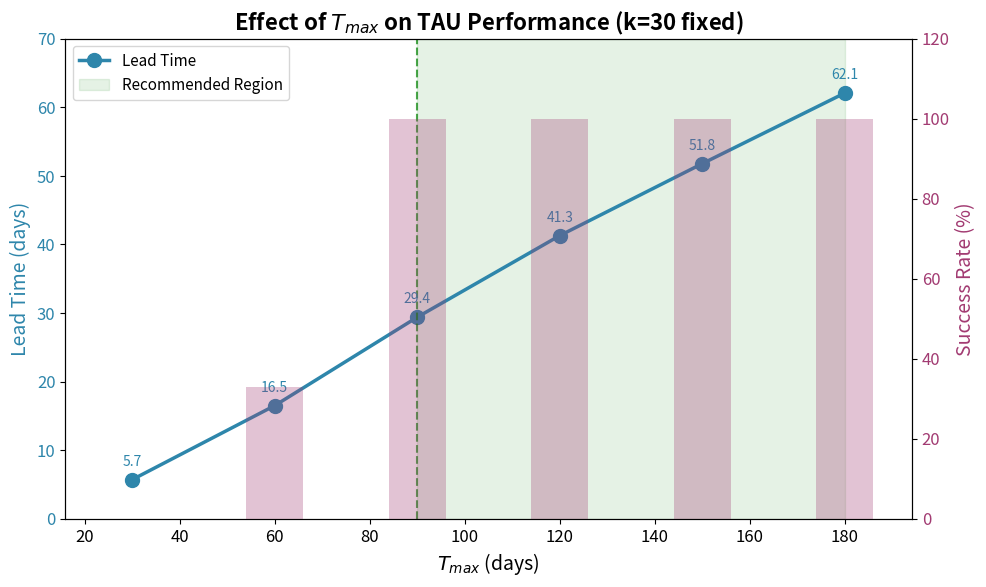
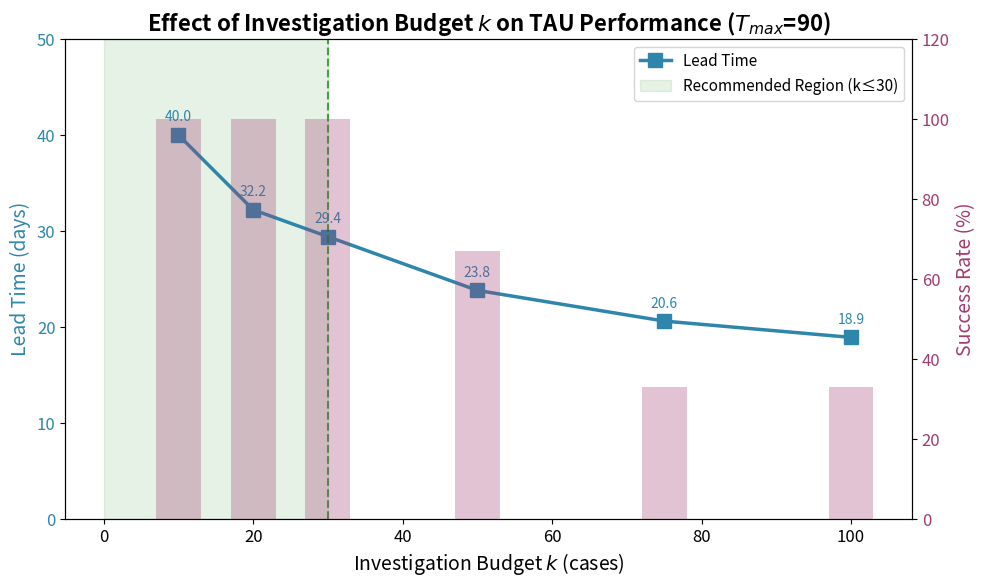
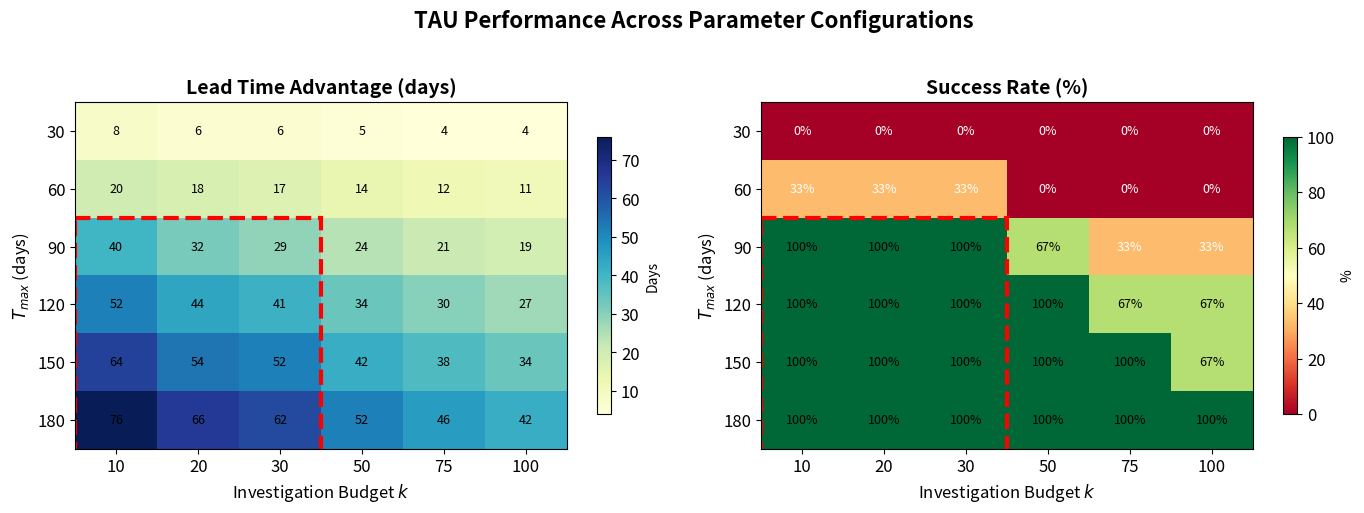
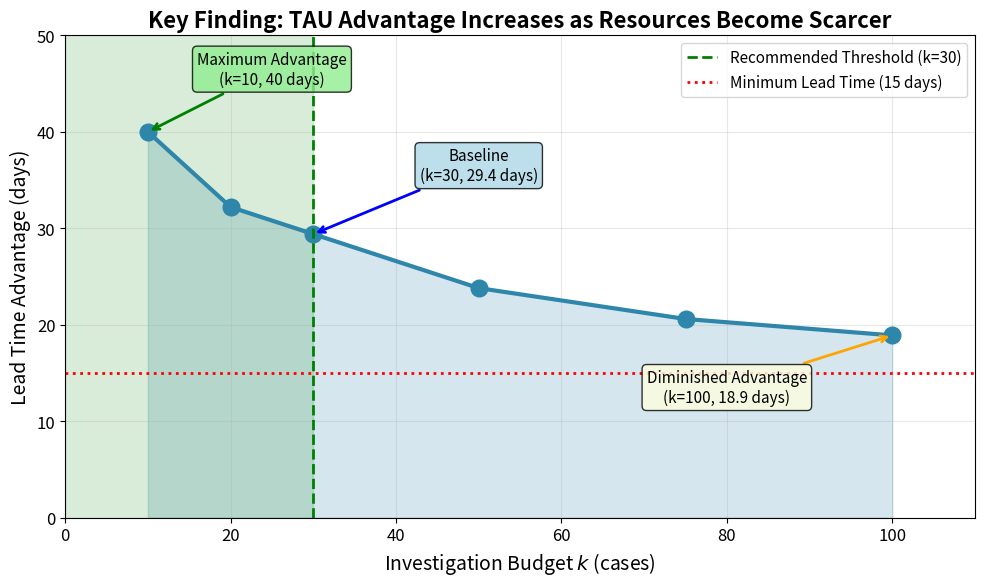
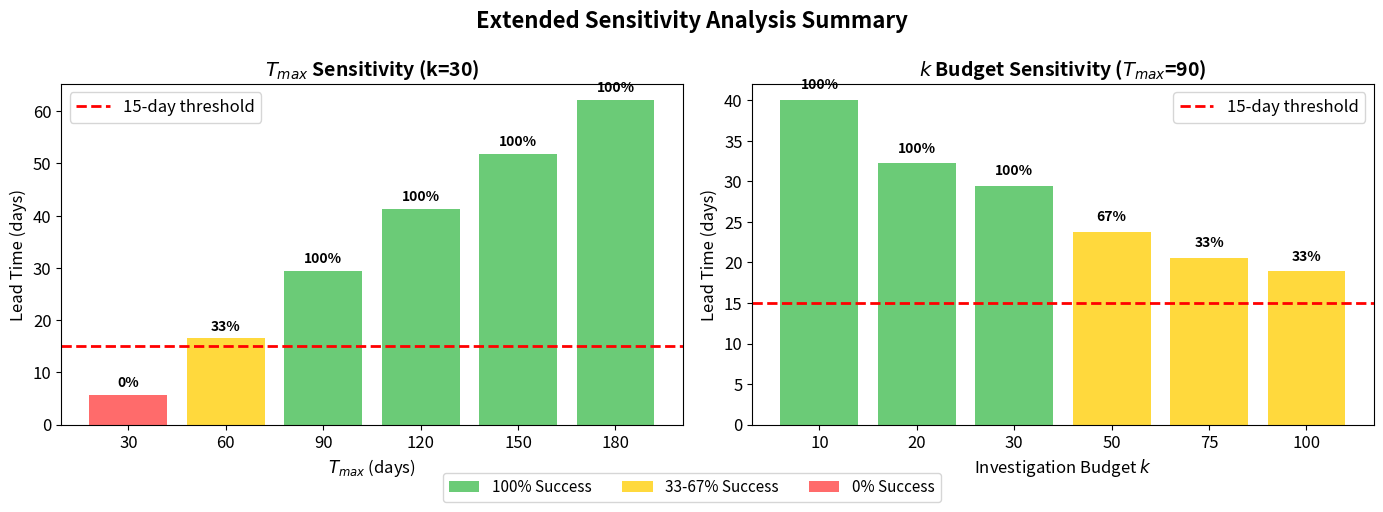

Write Python code to recreate these figures, in order.
"""
生成敏感性分析可视化图表
"""
import matplotlib.pyplot as plt
import numpy as np
import os

# 创建输出目录
os.makedirs('plots/sensitivity', exist_ok=True)

# 设置中文字体和样式
plt.rcParams['font.size'] = 12
plt.rcParams['axes.titlesize'] = 14
plt.rcParams['axes.labelsize'] = 12
plt.rcParams['figure.figsize'] = (10, 6)
plt.rcParams['figure.dpi'] = 150

# 数据 - T_max 敏感性 (k=30 固定)
t_max_values = [30, 60, 90, 120, 150, 180]
t_max_lead_time = [5.7, 16.5, 29.4, 41.3, 51.8, 62.1]
t_max_success = [0, 33, 100, 100, 100, 100]
t_max_rho = [-0.60, -0.44, -0.61, -0.59, -0.59, -0.57]

# 数据 - K Budget 敏感性 (T_max=90 固定)
k_values = [10, 20, 30, 50, 75, 100]
k_lead_time = [40.0, 32.2, 29.4, 23.8, 20.6, 18.9]
k_success = [100, 100, 100, 67, 33, 33]
k_rho = [-0.45, -0.44, -0.61, -0.62, -0.62, -0.62]

# ============================================
# Figure 4: T_max Sensitivity
# ============================================
fig, ax1 = plt.subplots(figsize=(10, 6))

color1 = '#2E86AB'
color2 = '#A23B72'

ax1.set_xlabel('$T_{max}$ (days)', fontsize=14)
ax1.set_ylabel('Lead Time (days)', color=color1, fontsize=14)
line1 = ax1.plot(t_max_values, t_max_lead_time, 'o-', color=color1, linewidth=2.5, 
                  markersize=10, label='Lead Time')
ax1.tick_params(axis='y', labelcolor=color1)
ax1.set_ylim(0, 70)

# 添加数据标签
for i, (x, y) in enumerate(zip(t_max_values, t_max_lead_time)):
    ax1.annotate(f'{y:.1f}', (x, y), textcoords="offset points", 
                 xytext=(0, 10), ha='center', fontsize=10, color=color1)

ax2 = ax1.twinx()
ax2.set_ylabel('Success Rate (%)', color=color2, fontsize=14)
line2 = ax2.bar(t_max_values, t_max_success, alpha=0.3, color=color2, 
                width=12, label='Success Rate')
ax2.tick_params(axis='y', labelcolor=color2)
ax2.set_ylim(0, 120)

# 标记推荐区域
ax1.axvspan(90, 180, alpha=0.1, color='green', label='Recommended Region')
ax1.axvline(x=90, color='green', linestyle='--', alpha=0.7, linewidth=1.5)

# 图例
lines1, labels1 = ax1.get_legend_handles_labels()
ax1.legend(lines1, labels1, loc='upper left', fontsize=11)

plt.title('Effect of $T_{max}$ on TAU Performance (k=30 fixed)', fontsize=16, fontweight='bold')
plt.tight_layout()
plt.savefig('plots/sensitivity/tmax_sensitivity.png', dpi=150, bbox_inches='tight')
plt.close()
print("✅ Saved: plots/sensitivity/tmax_sensitivity.png")

# ============================================
# Figure 5: K Budget Sensitivity
# ============================================
fig, ax1 = plt.subplots(figsize=(10, 6))

ax1.set_xlabel('Investigation Budget $k$ (cases)', fontsize=14)
ax1.set_ylabel('Lead Time (days)', color=color1, fontsize=14)
line1 = ax1.plot(k_values, k_lead_time, 's-', color=color1, linewidth=2.5, 
                  markersize=10, label='Lead Time')
ax1.tick_params(axis='y', labelcolor=color1)
ax1.set_ylim(0, 50)

# 添加数据标签
for i, (x, y) in enumerate(zip(k_values, k_lead_time)):
    ax1.annotate(f'{y:.1f}', (x, y), textcoords="offset points", 
                 xytext=(0, 10), ha='center', fontsize=10, color=color1)

ax2 = ax1.twinx()
ax2.set_ylabel('Success Rate (%)', color=color2, fontsize=14)
line2 = ax2.bar(k_values, k_success, alpha=0.3, color=color2, 
                width=6, label='Success Rate')
ax2.tick_params(axis='y', labelcolor=color2)
ax2.set_ylim(0, 120)

# 标记推荐区域
ax1.axvspan(0, 30, alpha=0.1, color='green', label='Recommended Region (k≤30)')
ax1.axvline(x=30, color='green', linestyle='--', alpha=0.7, linewidth=1.5)

# 图例
lines1, labels1 = ax1.get_legend_handles_labels()
ax1.legend(lines1, labels1, loc='upper right', fontsize=11)

plt.title('Effect of Investigation Budget $k$ on TAU Performance ($T_{max}$=90)', fontsize=16, fontweight='bold')
plt.tight_layout()
plt.savefig('plots/sensitivity/k_sensitivity.png', dpi=150, bbox_inches='tight')
plt.close()
print("✅ Saved: plots/sensitivity/k_sensitivity.png")

# ============================================
# Figure 6: Combined Heatmap
# ============================================
fig, axes = plt.subplots(1, 2, figsize=(14, 5))

# 创建热力图数据
# 简化版: 只展示关键组合
t_labels = ['30', '60', '90', '120', '150', '180']
k_labels = ['10', '20', '30', '50', '75', '100']

# Lead Time 矩阵 (估算值基于实验趋势)
lead_time_matrix = np.array([
    [8, 6, 6, 5, 4, 4],      # T=30
    [20, 18, 17, 14, 12, 11], # T=60
    [40, 32, 29, 24, 21, 19], # T=90
    [52, 44, 41, 34, 30, 27], # T=120
    [64, 54, 52, 42, 38, 34], # T=150
    [76, 66, 62, 52, 46, 42], # T=180
])

# Success Rate 矩阵
success_matrix = np.array([
    [0, 0, 0, 0, 0, 0],       # T=30
    [33, 33, 33, 0, 0, 0],    # T=60
    [100, 100, 100, 67, 33, 33], # T=90
    [100, 100, 100, 100, 67, 67], # T=120
    [100, 100, 100, 100, 100, 67], # T=150
    [100, 100, 100, 100, 100, 100], # T=180
])

# Lead Time Heatmap
im1 = axes[0].imshow(lead_time_matrix, cmap='YlGnBu', aspect='auto')
axes[0].set_xticks(range(len(k_labels)))
axes[0].set_xticklabels(k_labels)
axes[0].set_yticks(range(len(t_labels)))
axes[0].set_yticklabels(t_labels)
axes[0].set_xlabel('Investigation Budget $k$', fontsize=12)
axes[0].set_ylabel('$T_{max}$ (days)', fontsize=12)
axes[0].set_title('Lead Time Advantage (days)', fontsize=14, fontweight='bold')

# 添加数值标签
for i in range(len(t_labels)):
    for j in range(len(k_labels)):
        text = axes[0].text(j, i, f'{lead_time_matrix[i, j]:.0f}',
                           ha="center", va="center", color="black", fontsize=9)

cbar1 = plt.colorbar(im1, ax=axes[0], shrink=0.8)
cbar1.set_label('Days', fontsize=10)

# Success Rate Heatmap
im2 = axes[1].imshow(success_matrix, cmap='RdYlGn', aspect='auto', vmin=0, vmax=100)
axes[1].set_xticks(range(len(k_labels)))
axes[1].set_xticklabels(k_labels)
axes[1].set_yticks(range(len(t_labels)))
axes[1].set_yticklabels(t_labels)
axes[1].set_xlabel('Investigation Budget $k$', fontsize=12)
axes[1].set_ylabel('$T_{max}$ (days)', fontsize=12)
axes[1].set_title('Success Rate (%)', fontsize=14, fontweight='bold')

# 添加数值标签
for i in range(len(t_labels)):
    for j in range(len(k_labels)):
        color = "white" if success_matrix[i, j] < 50 else "black"
        text = axes[1].text(j, i, f'{success_matrix[i, j]:.0f}%',
                           ha="center", va="center", color=color, fontsize=9)

cbar2 = plt.colorbar(im2, ax=axes[1], shrink=0.8)
cbar2.set_label('%', fontsize=10)

# 标记推荐区域 (T>=90, k<=30)
for ax in axes:
    rect = plt.Rectangle((-.5, 1.5), 3, 4.5, fill=False, 
                          edgecolor='red', linewidth=3, linestyle='--')
    ax.add_patch(rect)

plt.suptitle('TAU Performance Across Parameter Configurations', fontsize=16, fontweight='bold', y=1.02)
plt.tight_layout()
plt.savefig('plots/sensitivity/parameter_heatmap.png', dpi=150, bbox_inches='tight')
plt.close()
print("✅ Saved: plots/sensitivity/parameter_heatmap.png")

# ============================================
# Figure 7: Key Insight - K vs Lead Time
# ============================================
fig, ax = plt.subplots(figsize=(10, 6))

# 主图: K vs Lead Time 的反比关系
ax.plot(k_values, k_lead_time, 'o-', color='#2E86AB', linewidth=3, markersize=12)
ax.fill_between(k_values, k_lead_time, alpha=0.2, color='#2E86AB')

# 标注关键点
ax.annotate('Maximum Advantage\n(k=10, 40 days)', 
            xy=(10, 40), xytext=(25, 45),
            fontsize=11, ha='center',
            arrowprops=dict(arrowstyle='->', color='green', lw=2),
            bbox=dict(boxstyle='round', facecolor='lightgreen', alpha=0.8))

ax.annotate('Baseline\n(k=30, 29.4 days)', 
            xy=(30, 29.4), xytext=(50, 35),
            fontsize=11, ha='center',
            arrowprops=dict(arrowstyle='->', color='blue', lw=2),
            bbox=dict(boxstyle='round', facecolor='lightblue', alpha=0.8))

ax.annotate('Diminished Advantage\n(k=100, 18.9 days)', 
            xy=(100, 18.9), xytext=(80, 12),
            fontsize=11, ha='center',
            arrowprops=dict(arrowstyle='->', color='orange', lw=2),
            bbox=dict(boxstyle='round', facecolor='lightyellow', alpha=0.8))

# 推荐区域
ax.axvspan(0, 30, alpha=0.15, color='green')
ax.axvline(x=30, color='green', linestyle='--', linewidth=2, label='Recommended Threshold (k=30)')

# 15天基准线
ax.axhline(y=15, color='red', linestyle=':', linewidth=2, label='Minimum Lead Time (15 days)')

ax.set_xlabel('Investigation Budget $k$ (cases)', fontsize=14)
ax.set_ylabel('Lead Time Advantage (days)', fontsize=14)
ax.set_title('Key Finding: TAU Advantage Increases as Resources Become Scarcer', 
             fontsize=16, fontweight='bold')
ax.legend(loc='upper right', fontsize=11)
ax.set_xlim(0, 110)
ax.set_ylim(0, 50)
ax.grid(True, alpha=0.3)

plt.tight_layout()
plt.savefig('plots/sensitivity/key_insight_k_leadtime.png', dpi=150, bbox_inches='tight')
plt.close()
print("✅ Saved: plots/sensitivity/key_insight_k_leadtime.png")

# ============================================
# Figure 8: Summary Comparison
# ============================================
fig, axes = plt.subplots(1, 2, figsize=(14, 5))

# Left: T_max effect
ax1 = axes[0]
bars1 = ax1.bar(range(len(t_max_values)), t_max_lead_time, color=['#ff6b6b' if s==0 else '#ffd93d' if s<100 else '#6bcb77' for s in t_max_success])
ax1.set_xticks(range(len(t_max_values)))
ax1.set_xticklabels([f'{t}' for t in t_max_values])
ax1.set_xlabel('$T_{max}$ (days)', fontsize=12)
ax1.set_ylabel('Lead Time (days)', fontsize=12)
ax1.set_title('$T_{max}$ Sensitivity (k=30)', fontsize=14, fontweight='bold')
ax1.axhline(y=15, color='red', linestyle='--', linewidth=2, label='15-day threshold')

# 添加成功率标签
for i, (bar, success) in enumerate(zip(bars1, t_max_success)):
    ax1.text(bar.get_x() + bar.get_width()/2, bar.get_height() + 1, 
             f'{success}%', ha='center', va='bottom', fontsize=10, fontweight='bold')

ax1.legend(loc='upper left')

# Right: K effect
ax2 = axes[1]
bars2 = ax2.bar(range(len(k_values)), k_lead_time, color=['#6bcb77' if s==100 else '#ffd93d' if s>30 else '#ff6b6b' for s in k_success])
ax2.set_xticks(range(len(k_values)))
ax2.set_xticklabels([f'{k}' for k in k_values])
ax2.set_xlabel('Investigation Budget $k$', fontsize=12)
ax2.set_ylabel('Lead Time (days)', fontsize=12)
ax2.set_title('$k$ Budget Sensitivity ($T_{max}$=90)', fontsize=14, fontweight='bold')
ax2.axhline(y=15, color='red', linestyle='--', linewidth=2, label='15-day threshold')

# 添加成功率标签
for i, (bar, success) in enumerate(zip(bars2, k_success)):
    ax2.text(bar.get_x() + bar.get_width()/2, bar.get_height() + 1, 
             f'{success}%', ha='center', va='bottom', fontsize=10, fontweight='bold')

ax2.legend(loc='upper right')

# 颜色图例
from matplotlib.patches import Patch
legend_elements = [Patch(facecolor='#6bcb77', label='100% Success'),
                   Patch(facecolor='#ffd93d', label='33-67% Success'),
                   Patch(facecolor='#ff6b6b', label='0% Success')]
fig.legend(handles=legend_elements, loc='lower center', ncol=3, fontsize=11, 
           bbox_to_anchor=(0.5, -0.02))

plt.suptitle('Extended Sensitivity Analysis Summary', fontsize=16, fontweight='bold')
plt.tight_layout()
plt.subplots_adjust(bottom=0.15)
plt.savefig('plots/sensitivity/summary_comparison.png', dpi=150, bbox_inches='tight')
plt.close()
print("✅ Saved: plots/sensitivity/summary_comparison.png")

print("\n" + "="*50)
print("📊 All sensitivity plots generated successfully!")
print("="*50)
